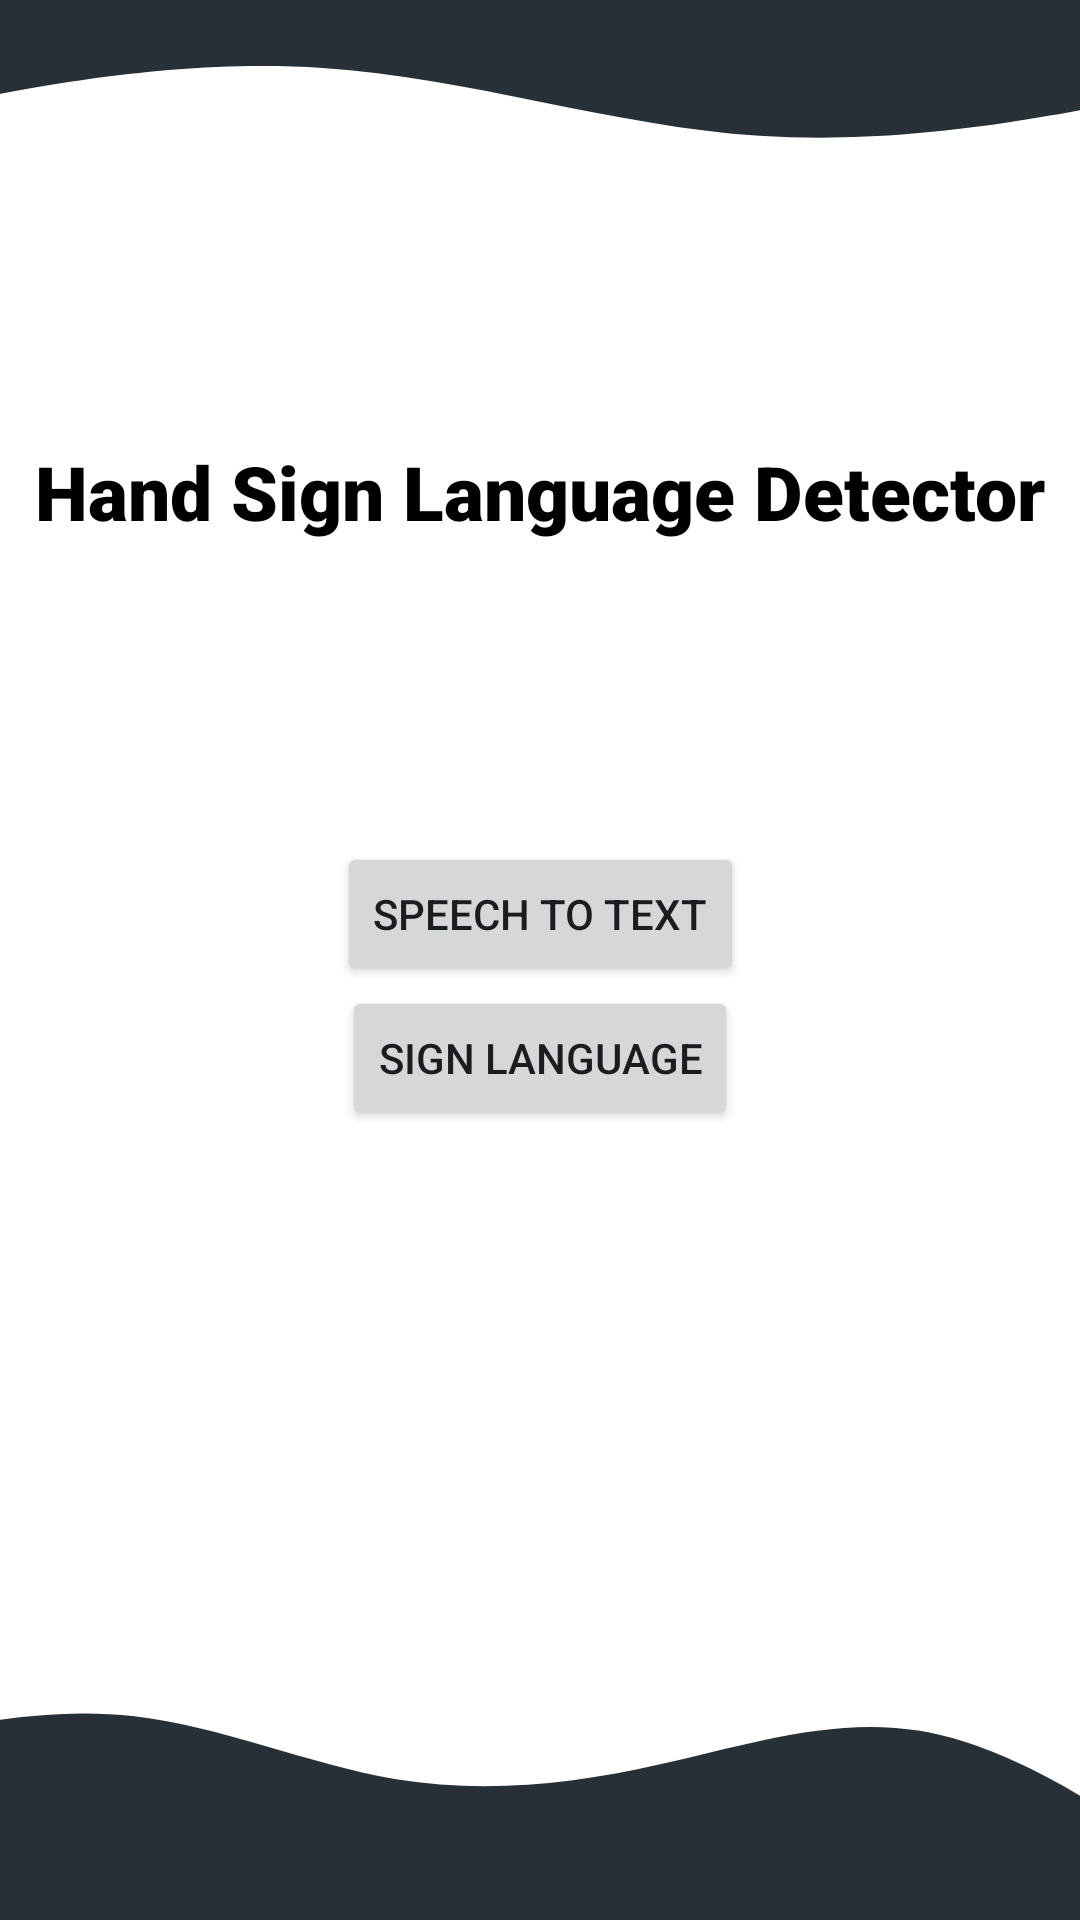

Here is an Android app screen rendered from its layout file. Give the layout XML and the strings, colors and styles it references.
<!-- AndroidManifest.xml: application theme Theme.SignLanguageDetector -->
<!-- res/layout/activity_home.xml -->
<?xml version="1.0" encoding="utf-8"?>
<androidx.constraintlayout.widget.ConstraintLayout xmlns:android="http://schemas.android.com/apk/res/android"
    xmlns:app="http://schemas.android.com/apk/res-auto"
    xmlns:tools="http://schemas.android.com/tools"
    android:layout_width="match_parent"
    android:layout_height="match_parent"
    android:background="@color/white"
    tools:context=".HomeActivity">

    <ImageView
        android:id="@+id/imageView"
        android:layout_width="468dp"
        android:layout_height="97dp"
        android:src="@drawable/wave"
        app:layout_constraintLeft_toLeftOf="parent"
        app:layout_constraintRight_toRightOf="parent"
        app:layout_constraintTop_toTopOf="parent" />

    <TextView
        android:id="@+id/textView"
        android:layout_width="wrap_content"
        android:layout_height="wrap_content"
        android:layout_marginTop="50dp"
        android:text="Hand Sign Language Detector"
        android:textColor="@color/black"
        android:textSize="25sp"
        android:textStyle="bold"
        android:fontFamily="sans-serif-black"
        app:layout_constraintEnd_toEndOf="parent"
        app:layout_constraintStart_toStartOf="parent"
        app:layout_constraintTop_toBottomOf="@+id/imageView" />

    <Button
        android:id="@+id/SpeechBtn"
        android:layout_width="wrap_content"
        android:layout_height="wrap_content"
        android:layout_marginTop="100dp"
        android:text="Speech to Text"
        app:layout_constraintEnd_toEndOf="parent"
        app:layout_constraintStart_toStartOf="parent"
        app:layout_constraintTop_toBottomOf="@+id/textView" />

    <Button
        android:id="@+id/SignBtn"
        android:layout_width="wrap_content"
        android:layout_height="wrap_content"
        android:text="Sign Language"
        app:layout_constraintEnd_toEndOf="parent"
        app:layout_constraintStart_toStartOf="parent"
        app:layout_constraintTop_toBottomOf="@+id/SpeechBtn" />

    <ImageView
        android:layout_width="632dp"
        android:layout_height="97dp"
        android:src="@drawable/wave__1_"
        app:layout_constraintBottom_toBottomOf="parent"
        app:layout_constraintHorizontal_bias="0.518"
        app:layout_constraintLeft_toLeftOf="parent"
        app:layout_constraintRight_toRightOf="parent" />

</androidx.constraintlayout.widget.ConstraintLayout>
<!-- resources referenced by this layout -->
<resources>
  <color name="black">#FF000000</color>
  <color name="white">#FFFFFFFF</color>
  <!-- drawable wave (drawable) -->
  <vector xmlns:android="http://schemas.android.com/apk/res/android"
      android:width="1440dp"
      android:height="320dp"
      android:viewportWidth="1440"
      android:viewportHeight="320">
    <path
        android:pathData="M0,128L80,112C160,96 320,64 480,74.7C640,85 800,139 960,149.3C1120,160 1280,128 1360,112L1440,96L1440,0L1360,0C1280,0 1120,0 960,0C800,0 640,0 480,0C320,0 160,0 80,0L0,0Z"
        android:fillColor="#273036"/>
  </vector>
  <!-- drawable wave__1_ (drawable) -->
  <vector xmlns:android="http://schemas.android.com/apk/res/android"
      android:width="1440dp"
      android:height="320dp"
      android:viewportWidth="1440"
      android:viewportHeight="320">
    <path
        android:pathData="M0,128L48,117.3C96,107 192,85 288,96C384,107 480,149 576,165.3C672,181 768,171 864,149.3C960,128 1056,96 1152,112C1248,128 1344,192 1392,224L1440,256L1440,320L1392,320C1344,320 1248,320 1152,320C1056,320 960,320 864,320C768,320 672,320 576,320C480,320 384,320 288,320C192,320 96,320 48,320L0,320Z"
        android:fillColor="#273036"/>
  </vector>
  <style name="Theme.SignLanguageDetector" parent="Base.Theme.SignLanguageDetector" />
  <style name="Base.Theme.SignLanguageDetector" parent="Theme.Material3.DayNight.NoActionBar">
          
           <item name="colorPrimary">@color/blackish</item>
      </style>
  <color name="blackish">#273036</color>
</resources>
